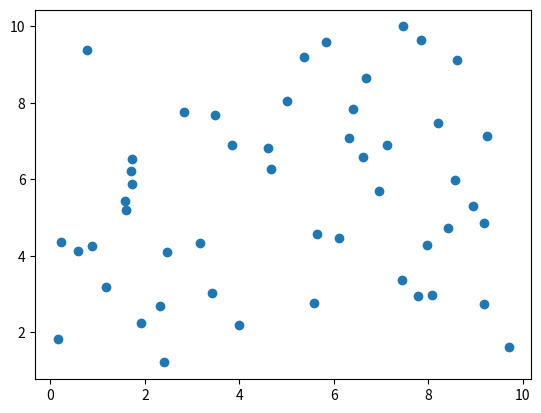

This chart was generated by the following Python code:
import matplotlib.pyplot as mat
import numpy as np

x= np.random.rand(50) * 10
y = np.random.rand(50) * 10
mat.scatter(x, y)
mat.show()